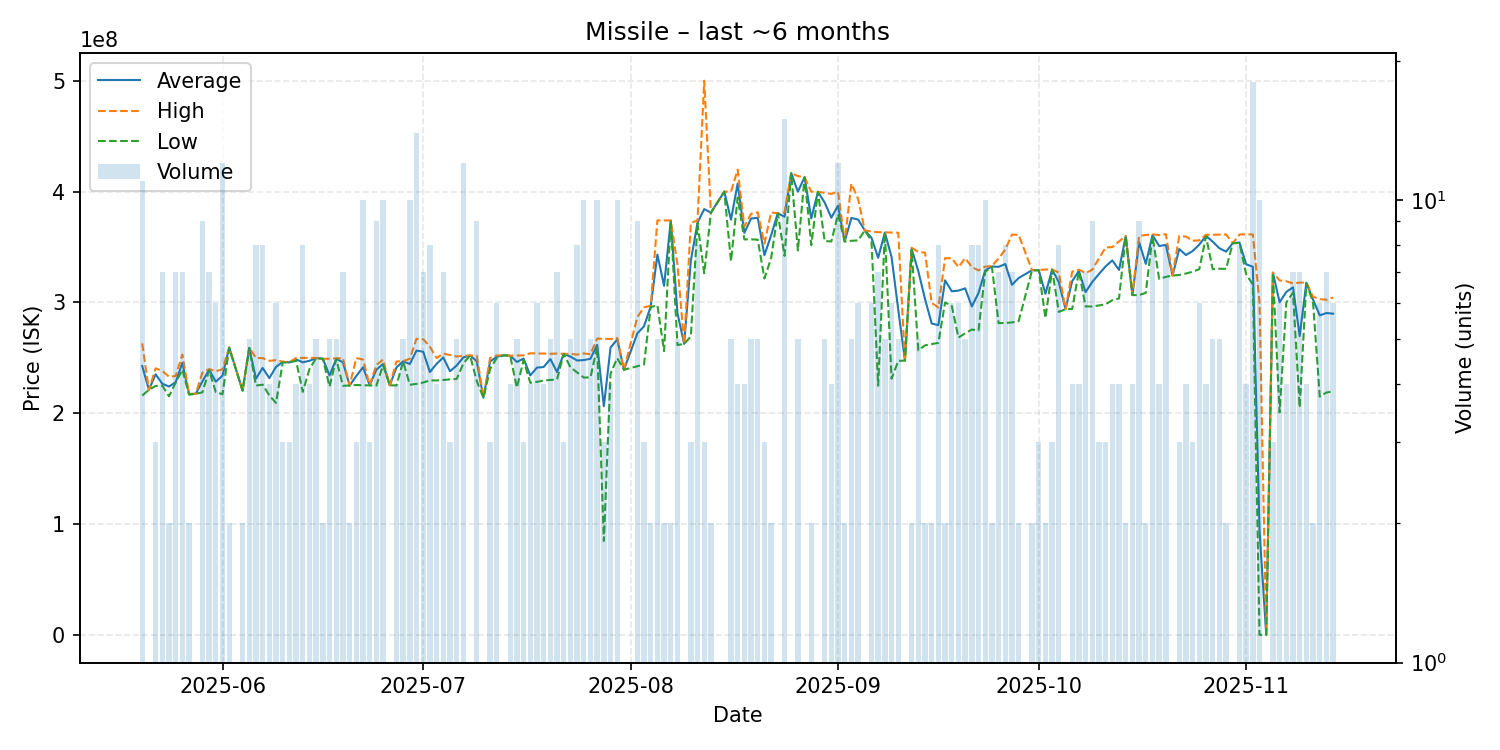

Source data for this figure (header and first rows):
date, average, highest, lowest, order_count, volume
2025-05-20, 242700000, 263100000, 216050000, 9, 11
2025-05-21, 221200000, 221200000, 221200000, 1, 1
2025-05-22, 235266667, 240550000, 224700000, 3, 3
2025-05-23, 226728571, 238350000, 225000000, 7, 7
2025-05-24, 224200000, 233000000, 215400000, 2, 2
2025-05-25, 228114286, 233700000, 227850000, 7, 7
2025-05-26, 245614286, 253000000, 239350000, 7, 7
2025-05-27, 217250000, 217600000, 216900000, 2, 2
2025-05-28, 217700000, 217700000, 217700000, 1, 1
2025-05-29, 228866667, 236800000, 218950000, 8, 9
2025-05-30, 239342857, 239900000, 238950000, 7, 7
2025-05-31, 228616667, 238000000, 219100000, 6, 6
2025-06-01, 234016667, 239800000, 217300000, 11, 12
2025-06-02, 259300000, 259600000, 259000000, 2, 2
2025-06-04, 220500000, 220500000, 220500000, 2, 2
2025-06-05, 259100000, 259350000, 258950000, 4, 5
2025-06-06, 231250000, 249900000, 225050000, 8, 8
2025-06-07, 240975000, 249800000, 225900000, 8, 8
2025-06-08, 231775000, 247400000, 216150000, 4, 4
2025-06-09, 241983333, 248000000, 209400000, 6, 6
2025-06-10, 246400000, 246650000, 245900000, 3, 3
2025-06-11, 246000000, 246000000, 246000000, 2, 3
2025-06-12, 248675000, 250000000, 247350000, 3, 4
2025-06-13, 246037500, 250000000, 219400000, 7, 8
2025-06-14, 247400000, 249900000, 240000000, 4, 4
2025-06-15, 249940000, 250000000, 249850000, 5, 5
2025-06-16, 249200000, 249200000, 249200000, 2, 2
2025-06-17, 234160000, 249250000, 224200000, 5, 5
2025-06-18, 249200000, 249650000, 249000000, 5, 5
2025-06-19, 246057143, 249800000, 224900000, 6, 7
2025-06-20, 225150000, 225200000, 225100000, 2, 2
2025-06-21, 233666667, 249900000, 225550000, 3, 3
2025-06-22, 241610000, 248500000, 225400000, 10, 10
2025-06-23, 225400000, 225450000, 225350000, 3, 3
2025-06-24, 239411111, 243700000, 225050000, 7, 9
2025-06-25, 244530000, 248500000, 243500000, 9, 10
2025-06-26, 225300000, 225300000, 225300000, 1, 1
2025-06-27, 241425000, 246800000, 225200000, 4, 4
2025-06-28, 246880000, 247050000, 246800000, 4, 5
2025-06-29, 244530000, 249350000, 225800000, 8, 10
2025-06-30, 256600000, 267200000, 226600000, 12, 14
2025-07-01, 255514286, 266900000, 227850000, 7, 7
2025-07-02, 237287500, 260000000, 229700000, 8, 8
2025-07-03, 244650000, 249900000, 229700000, 4, 4
2025-07-04, 250485714, 253950000, 230100000, 7, 7
2025-07-05, 237966667, 252600000, 230650000, 3, 3
2025-07-06, 243200000, 251300000, 231050000, 5, 5
2025-07-07, 250441667, 251800000, 245000000, 10, 12
2025-07-08, 252200000, 252200000, 252200000, 1, 1
2025-07-09, 247011111, 252100000, 229250000, 8, 9
2025-07-10, 214100000, 214100000, 214100000, 1, 1
2025-07-11, 246700000, 250050000, 240000000, 3, 3
2025-07-12, 251083333, 252200000, 250000000, 6, 6
2025-07-13, 252300000, 252300000, 252300000, 1, 1
2025-07-14, 251950000, 252000000, 251900000, 4, 4
2025-07-15, 246340000, 252100000, 223200000, 5, 5
2025-07-16, 249433333, 252300000, 248000000, 3, 3
2025-07-17, 234175000, 254200000, 227500000, 4, 4
2025-07-18, 241266667, 254000000, 228400000, 6, 6
2025-07-19, 241800000, 253950000, 229650000, 4, 4
... 115 more rows
